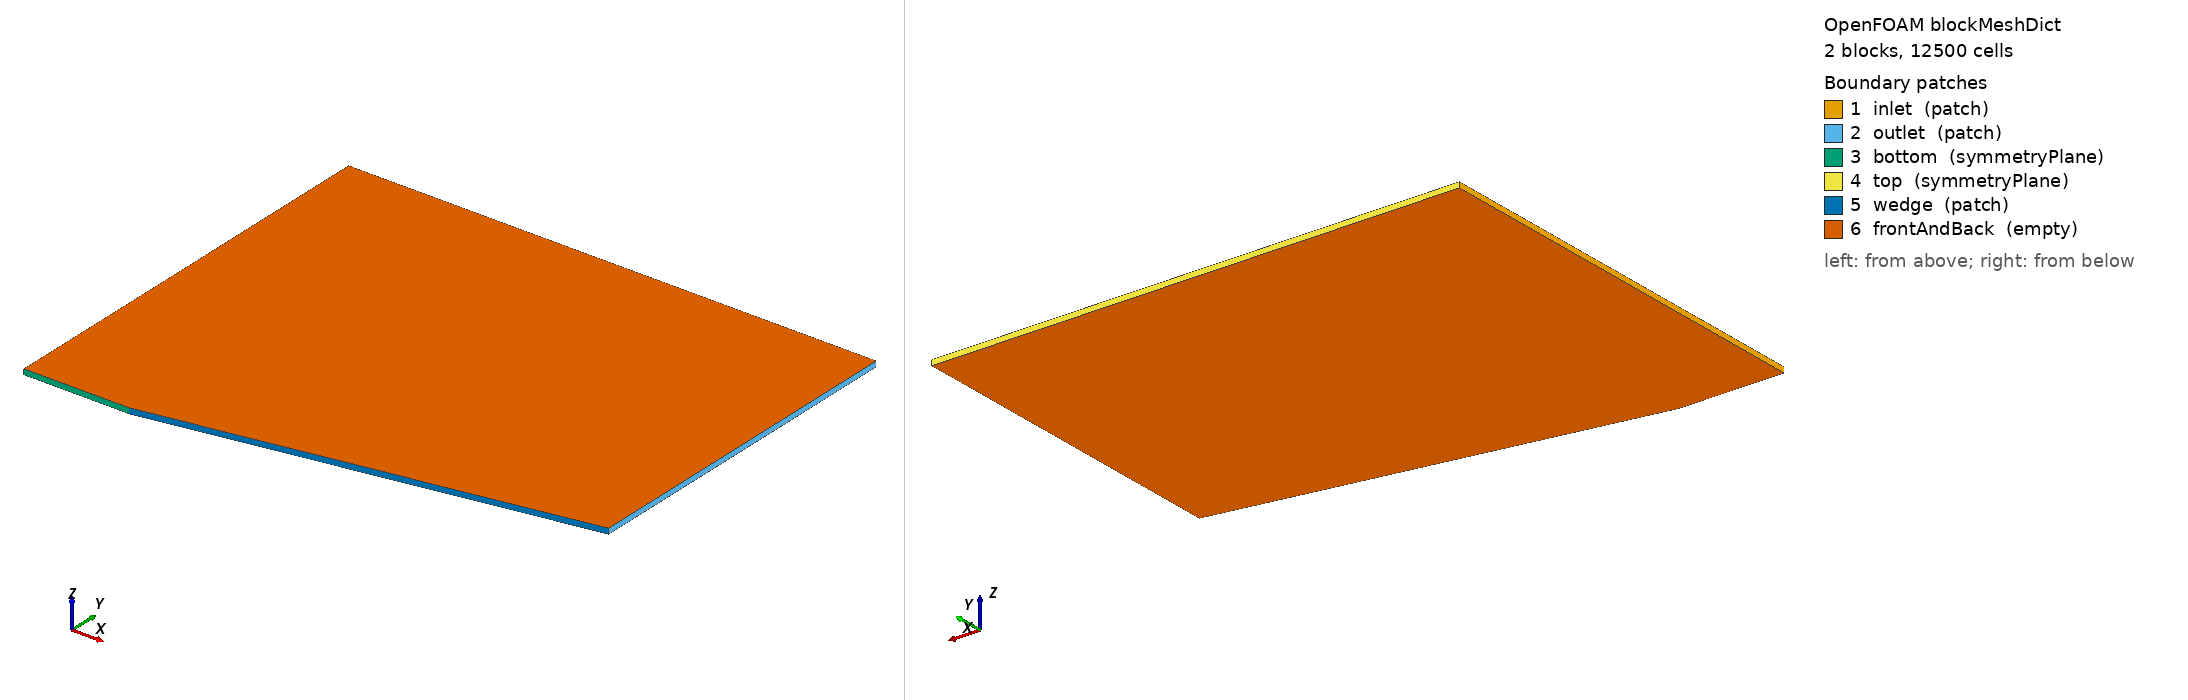

OpenFOAM case: the mesh blockMesh builds from blockMeshDict, 2 block(s), 12500 cells. Boundary patches (legend numbers): 1 inlet (patch), 2 outlet (patch), 3 bottom (symmetryPlane), 4 top (symmetryPlane), 5 wedge (patch), 6 frontAndBack (empty). Left view from above one corner, right view from below the opposite corner. Boundary conditions: 3 field file(s) under 0/; 6 of 6 drawn patches have an entry in a shipped field file.

=== constant/polyMesh/blockMeshDict ===
/*--------------------------------*- C++ -*----------------------------------*\
| =========                 |                                                 |
| \\      /  F ield         | OpenFOAM: The Open Source CFD Toolbox           |
|  \\    /   O peration     | Version:  v2312                                 |
|   \\  /    A nd           | Website:  www.openfoam.com                      |
|    \\/     M anipulation  |                                                 |
\*---------------------------------------------------------------------------*/
FoamFile
{
    version     2.0;
    format      ascii;
    class       dictionary;
    object      blockMeshDict;
}
// * * * * * * * * * * * * * * * * * * * * * * * * * * * * * * * * * * * * * //

// 10-degree wedge channel, two hex blocks (pre-wedge + wedge region).
// Wedge corner at (0.2, 0); wedge surface y = (x - 0.2)*tan(10 deg), so the
// wedge reaches y = 0.8*tan(10 deg) = 0.141062 at the outlet x = 1.
// Weak-solution shock (beta = 39.314 deg from gen_reference.py) leaves the
// domain through the outlet at y = 0.655 < 0.8: the top boundary stays pure
// freestream, so symmetryPlane there is exact for this inviscid setup.
// 25x100 + 100x100 = 12500 cells: deliberately coarse demo mesh (documented
// domain decision; the case.yaml QoI tolerance absorbs the resulting shock
// smearing).

scale   1;

vertices
(
    (0    0         -0.005)   // 0
    (0.2  0         -0.005)   // 1
    (0.2  0.8       -0.005)   // 2
    (0    0.8       -0.005)   // 3
    (0    0          0.005)   // 4
    (0.2  0          0.005)   // 5
    (0.2  0.8        0.005)   // 6
    (0    0.8        0.005)   // 7
    (1    0.141062  -0.005)   // 8  (0.8*tan(10deg))
    (1    0.8       -0.005)   // 9
    (1    0.141062   0.005)   // 10
    (1    0.8        0.005)   // 11
);

blocks
(
    hex (0 1 2 3 4 5 6 7)    (25 100 1) simpleGrading (1 1 1)
    hex (1 8 9 2 5 10 11 6)  (100 100 1) simpleGrading (1 1 1)
);

edges
(
);

boundary
(
    inlet
    {
        type patch;
        faces
        (
            (0 4 7 3)
        );
    }
    outlet
    {
        type patch;
        faces
        (
            (9 11 10 8)
        );
    }
    bottom
    {
        type symmetryPlane;
        faces
        (
            (1 5 4 0)
        );
    }
    top
    {
        type symmetryPlane;
        faces
        (
            (3 7 6 2)
            (2 6 11 9)
        );
    }
    wedge
    {
        type patch;
        faces
        (
            (8 10 5 1)
        );
    }
    frontAndBack
    {
        type empty;
        faces
        (
            (0 3 2 1)
            (1 2 9 8)
            (4 5 6 7)
            (5 10 11 6)
        );
    }
);

mergePatchPairs
(
);


// ************************************************************************* //


=== system/controlDict ===
/*--------------------------------*- C++ -*----------------------------------*\
| =========                 |                                                 |
| \\      /  F ield         | OpenFOAM: The Open Source CFD Toolbox           |
|  \\    /   O peration     | Version:  v2312                                 |
|   \\  /    A nd           | Website:  www.openfoam.com                      |
|    \\/     M anipulation  |                                                 |
\*---------------------------------------------------------------------------*/
FoamFile
{
    version     2.0;
    format      ascii;
    class       dictionary;
    object      controlDict;
}
// * * * * * * * * * * * * * * * * * * * * * * * * * * * * * * * * * * * * * //

// Steady-state is reached as the long-time limit of the transient run:
// flow-through time = L/U1 = 0.5, so endTime 2.0 is ~4 flow-throughs.
// Fixed deltaT gives max Co ~ 2*2e-4/(0.8/100) = 0.05 (von Neumann stable).

application     rhoCentralFoam;

startFrom       startTime;

startTime       0;

stopAt          endTime;

endTime         2.0;

deltaT          0.0002;

writeControl    runTime;

writeInterval   0.5;

purgeWrite      0;

writeFormat     ascii;

writePrecision  6;

writeCompression off;

timeFormat      general;

timePrecision   6;

runTimeModifiable true;

adjustTimeStep  no;

maxCo           1;

maxDeltaT       1e-06;

functions
{
    // Post-shock probe: (0.6, 0.15) sits between the wedge surface
    // (y = 0.0705 at x = 0.6) and the analytical shock (y = 0.3276), i.e.
    // firmly inside region 2. post_shock_mach = |U|/sqrt(gamma*R*T) from
    // these values; reference 1.640526 (gen_reference.py).
    postShockProbe
    {
        type            probes;
        libs            (sampling);
        writeControl    timeStep;
        writeInterval   50;
        fields          (U p T);
        probeLocations
        (
            (0.6 0.15 0)
        );
    }
}


// ************************************************************************* //


=== 0/T ===
/*--------------------------------*- C++ -*----------------------------------*\
| =========                 |                                                 |
| \\      /  F ield         | OpenFOAM: The Open Source CFD Toolbox           |
|  \\    /   O peration     | Version:  v2312                                 |
|   \\  /    A nd           | Website:  www.openfoam.com                      |
|    \\/     M anipulation  |                                                 |
\*---------------------------------------------------------------------------*/
FoamFile
{
    version     2.0;
    format      ascii;
    class       volScalarField;
    object      T;
}
// * * * * * * * * * * * * * * * * * * * * * * * * * * * * * * * * * * * * * //

dimensions      [0 0 0 1 0 0 0];

internalField   uniform 1;

boundaryField
{
    inlet
    {
        type            fixedValue;
        value           uniform 1;
    }

    outlet
    {
        type            zeroGradient;
    }

    bottom
    {
        type            symmetryPlane;
    }

    top
    {
        type            symmetryPlane;
    }

    wedge
    {
        type            zeroGradient;
    }

    frontAndBack
    {
        type            empty;
    }
}


// ************************************************************************* //


=== 0/U ===
/*--------------------------------*- C++ -*----------------------------------*\
| =========                 |                                                 |
| \\      /  F ield         | OpenFOAM: The Open Source CFD Toolbox           |
|  \\    /   O peration     | Version:  v2312                                 |
|   \\  /    A nd           | Website:  www.openfoam.com                      |
|    \\/     M anipulation  |                                                 |
\*---------------------------------------------------------------------------*/
FoamFile
{
    version     2.0;
    format      ascii;
    class       volVectorField;
    object      U;
}
// * * * * * * * * * * * * * * * * * * * * * * * * * * * * * * * * * * * * * //

// Normalised units (see constant/thermophysicalProperties): a1 ~ 1, so
// U1 = 2 gives M1 ~ 2. Field initialised to freestream everywhere.

dimensions      [0 1 -1 0 0 0 0];

internalField   uniform (2 0 0);

boundaryField
{
    inlet
    {
        type            fixedValue;
        value           uniform (2 0 0);
    }

    outlet
    {
        // supersonic outflow: no downstream information enters
        type            zeroGradient;
    }

    bottom
    {
        type            symmetryPlane;
    }

    top
    {
        type            symmetryPlane;
    }

    wedge
    {
        // inviscid wall
        type            slip;
    }

    frontAndBack
    {
        type            empty;
    }
}


// ************************************************************************* //


=== 0/p ===
/*--------------------------------*- C++ -*----------------------------------*\
| =========                 |                                                 |
| \\      /  F ield         | OpenFOAM: The Open Source CFD Toolbox           |
|  \\    /   O peration     | Version:  v2312                                 |
|   \\  /    A nd           | Website:  www.openfoam.com                      |
|    \\/     M anipulation  |                                                 |
\*---------------------------------------------------------------------------*/
FoamFile
{
    version     2.0;
    format      ascii;
    class       volScalarField;
    object      p;
}
// * * * * * * * * * * * * * * * * * * * * * * * * * * * * * * * * * * * * * //

dimensions      [1 -1 -2 0 0 0 0];

internalField   uniform 1;

boundaryField
{
    inlet
    {
        type            fixedValue;
        value           uniform 1;
    }

    outlet
    {
        type            zeroGradient;
    }

    bottom
    {
        type            symmetryPlane;
    }

    top
    {
        type            symmetryPlane;
    }

    wedge
    {
        type            zeroGradient;
    }

    frontAndBack
    {
        type            empty;
    }
}


// ************************************************************************* //
